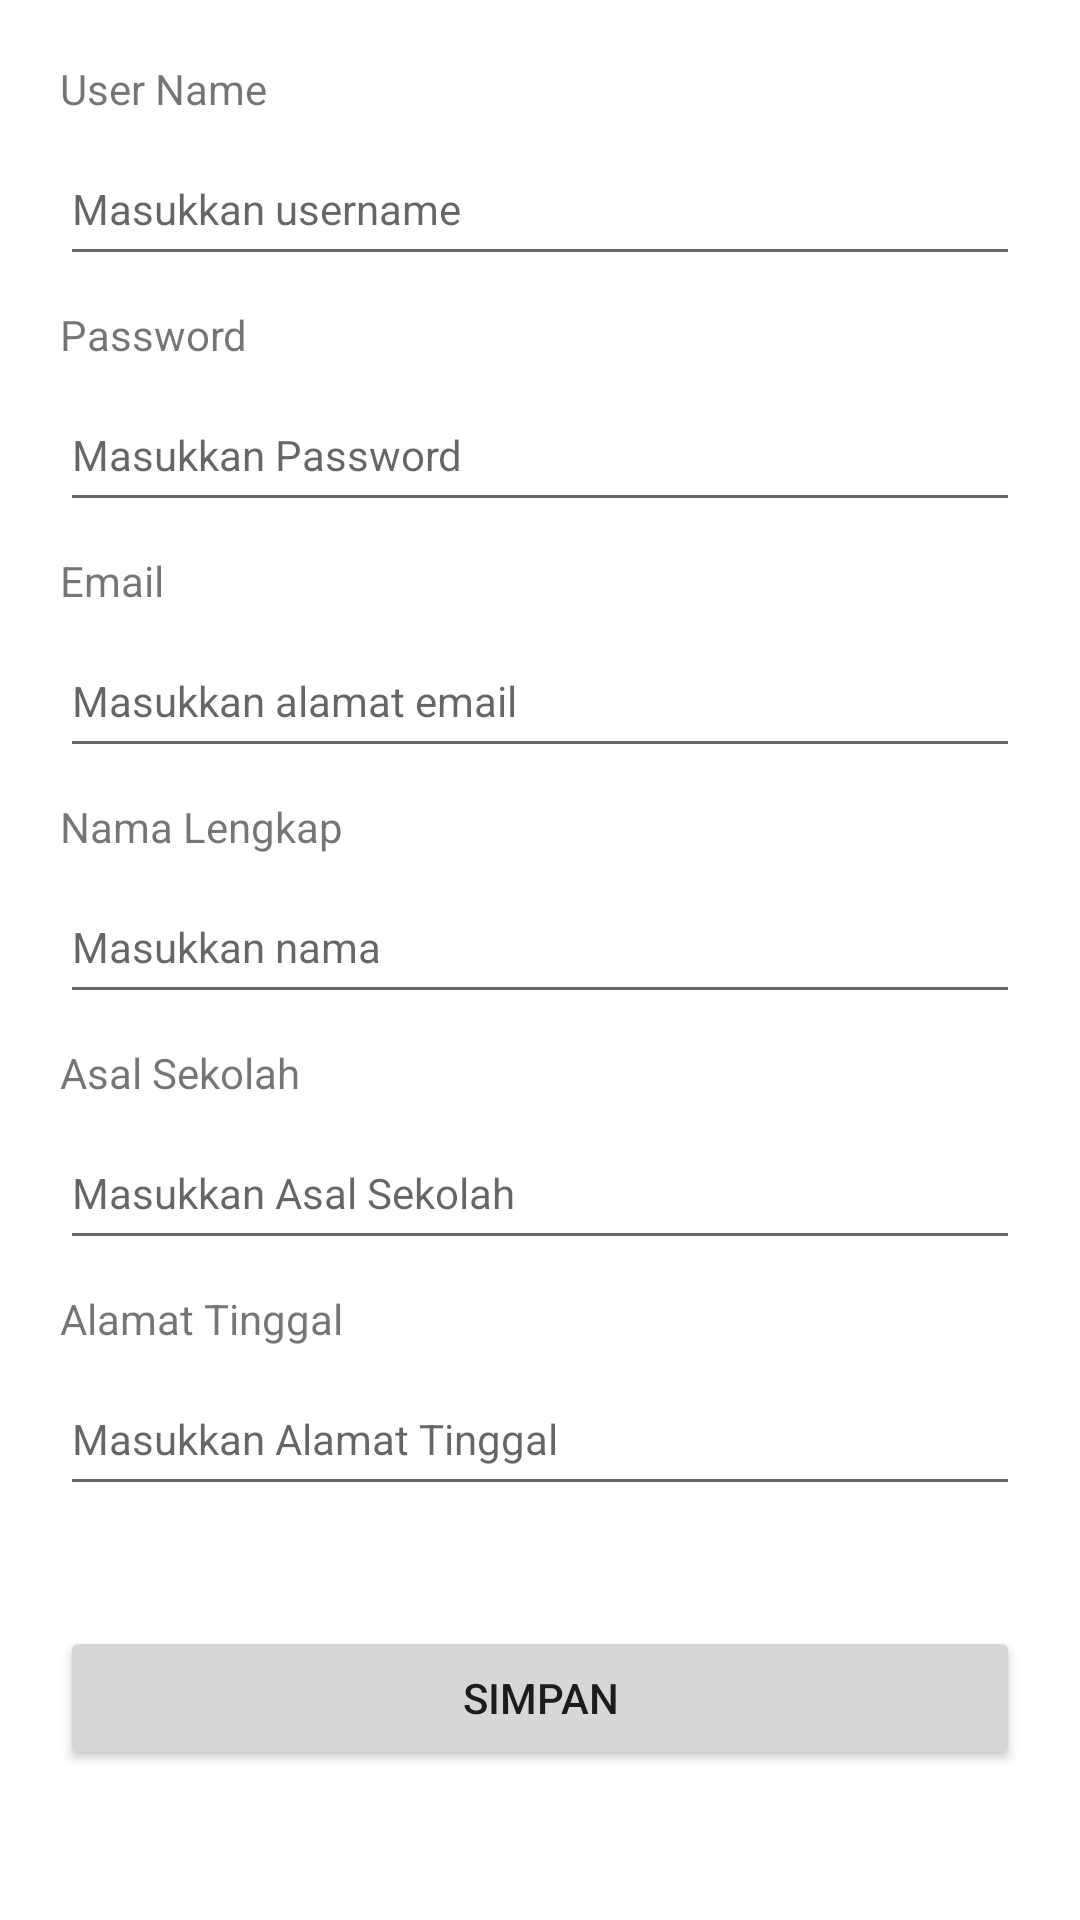

Layout XML and referenced resources for this Android screen:
<!-- AndroidManifest.xml: application theme Theme.Pertemuan09A1 -->
<!-- res/layout/activity_register.xml -->
<?xml version="1.0" encoding="utf-8"?>
<ScrollView xmlns:android="http://schemas.android.com/apk/res/android"
    xmlns:app="http://schemas.android.com/apk/res-auto"
    xmlns:tools="http://schemas.android.com/tools"
    android:layout_width="match_parent"
    android:layout_height="match_parent"
    tools:context=".RegisterActivity">
    <LinearLayout
        android:layout_width="match_parent"
        android:layout_height="match_parent"
        android:orientation="vertical"
        android:padding="20dp">

        <TextView
            android:id="@+id/tvUserNameR"
            android:layout_width="match_parent"
            android:layout_height="wrap_content"
            android:textSize="14sp"
            android:text="@string/user_name" />

        <EditText
            android:id="@+id/etUserR"
            android:layout_width="match_parent"
            android:layout_height="48dp"
            android:ems="10"
            android:layout_marginTop="5dp"
            android:textSize="14sp"
            android:hint="@string/masukkan_username"
            android:inputType="textPersonName" />

        <TextView
            android:id="@+id/tvPasswordR"
            android:layout_width="match_parent"
            android:layout_height="wrap_content"
            android:layout_marginTop="10dp"
            android:textSize="14sp"
            android:text="@string/password" />

        <EditText
            android:id="@+id/etPasswordR"
            android:layout_width="match_parent"
            android:layout_height="48dp"
            android:layout_marginTop="5dp"
            android:textSize="14sp"
            android:ems="10"
            android:hint="@string/masukkan_password"
            android:inputType="textPassword" />

        <TextView
            android:id="@+id/tvEmail"
            android:layout_width="match_parent"
            android:layout_height="wrap_content"
            android:layout_marginTop="10dp"
            android:textSize="14sp"
            android:text="@string/email" />

        <EditText
            android:id="@+id/etEmail"
            android:layout_width="match_parent"
            android:layout_height="48dp"
            android:layout_marginTop="5dp"
            android:textSize="14sp"
            android:ems="10"
            android:hint="@string/masukkan_alamat_email"
            android:inputType="textEmailAddress" />

        <TextView
            android:id="@+id/tvNama"
            android:layout_width="match_parent"
            android:layout_height="wrap_content"
            android:layout_marginTop="10dp"
            android:textSize="14sp"
            android:text="@string/nama_lengkap" />

        <EditText
            android:id="@+id/etNama"
            android:layout_width="match_parent"
            android:layout_height="48dp"
            android:layout_marginTop="5dp"
            android:textSize="14sp"
            android:ems="10"
            android:hint="@string/masukkan_nama"
            android:inputType="textPersonName" />

        <TextView
            android:id="@+id/tvAsal"
            android:layout_width="match_parent"
            android:layout_height="wrap_content"
            android:layout_marginTop="10dp"
            android:textSize="14sp"
            android:text="@string/asal_sekolah" />

        <EditText
            android:id="@+id/etAsal"
            android:layout_width="match_parent"
            android:layout_height="48dp"
            android:layout_marginTop="5dp"
            android:textSize="14sp"
            android:ems="10"
            android:hint="@string/masukkan_asal_sekolah"
            android:inputType="textPersonName" />

        <TextView
            android:id="@+id/tvAlamat"
            android:layout_width="match_parent"
            android:layout_height="wrap_content"
            android:layout_marginTop="10dp"
            android:textSize="14sp"
            android:text="@string/alamat_tinggal" />

        <EditText
            android:id="@+id/etAlamat"
            android:layout_width="match_parent"
            android:layout_height="48dp"
            android:layout_marginTop="5dp"
            android:textSize="14sp"
            android:ems="10"
            android:hint="@string/masukkan_alamat_tinggal"
            android:inputType="textMultiLine" />

        <Button
            android:id="@+id/btnSimpan"
            android:layout_width="match_parent"
            android:layout_height="48dp"
            android:layout_marginTop="40dp"
            android:textSize="14sp"
            android:text="@string/simpan" />
    </LinearLayout>

</ScrollView>
<!-- resources referenced by this layout -->
<resources>
  <string name="alamat_tinggal">Alamat Tinggal</string>
  <string name="asal_sekolah">Asal Sekolah</string>
  <string name="email">Email</string>
  <string name="masukkan_alamat_email">Masukkan alamat email</string>
  <string name="masukkan_alamat_tinggal">Masukkan Alamat Tinggal</string>
  <string name="masukkan_asal_sekolah">Masukkan Asal Sekolah</string>
  <string name="masukkan_nama">Masukkan nama</string>
  <string name="masukkan_password">Masukkan Password</string>
  <string name="masukkan_username">Masukkan username</string>
  <string name="nama_lengkap">Nama Lengkap</string>
  <string name="password">Password</string>
  <string name="simpan">Simpan</string>
  <string name="user_name">User Name</string>
  <style name="Theme.Pertemuan09A1" parent="Theme.MaterialComponents.DayNight.DarkActionBar">
          
          <item name="colorPrimary">@color/purple_500</item>
          <item name="colorPrimaryVariant">@color/purple_700</item>
          <item name="colorOnPrimary">@color/white</item>
          
          <item name="colorSecondary">@color/teal_200</item>
          <item name="colorSecondaryVariant">@color/teal_700</item>
          <item name="colorOnSecondary">@color/black</item>
          
          <item name="android:statusBarColor" tools:targetApi="l">?attr/colorPrimaryVariant</item>
          
      </style>
  <!-- not gathered from this repository: default colours our renderer supplied (Android Studio template values) -->
  <color name="purple_500">#FF6200EE</color>
  <color name="purple_700">#FF3700B3</color>
  <color name="teal_200">#FF03DAC5</color>
  <color name="teal_700">#FF018786</color>
  <color name="black">#FF000000</color>
  <color name="white">#FFFFFFFF</color>
</resources>
